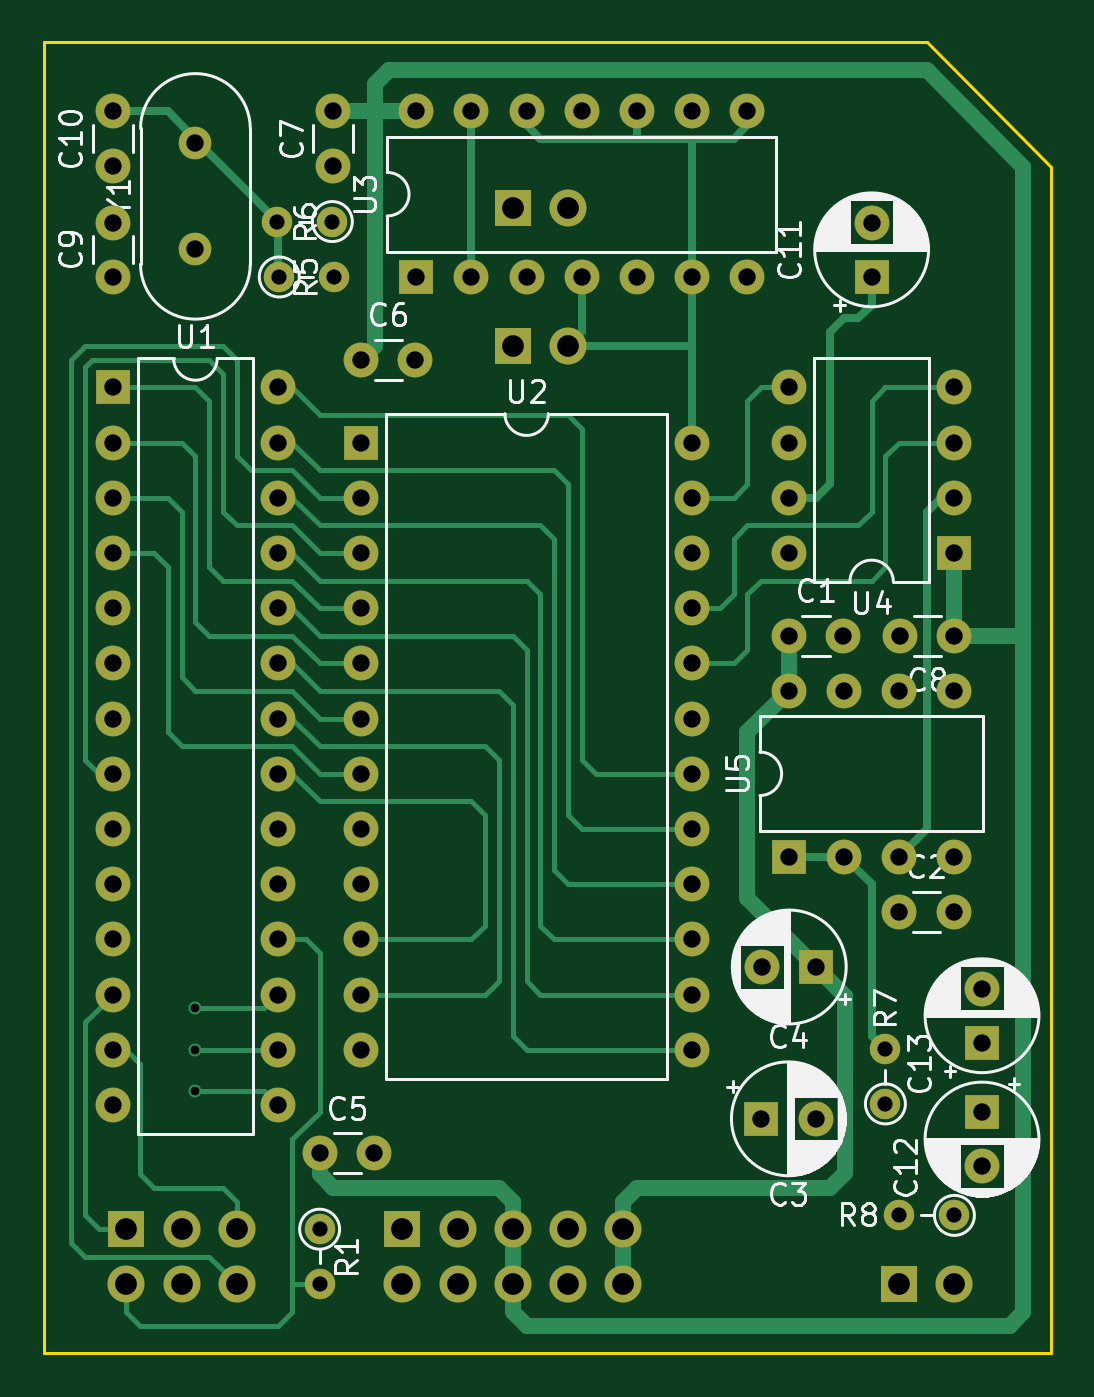
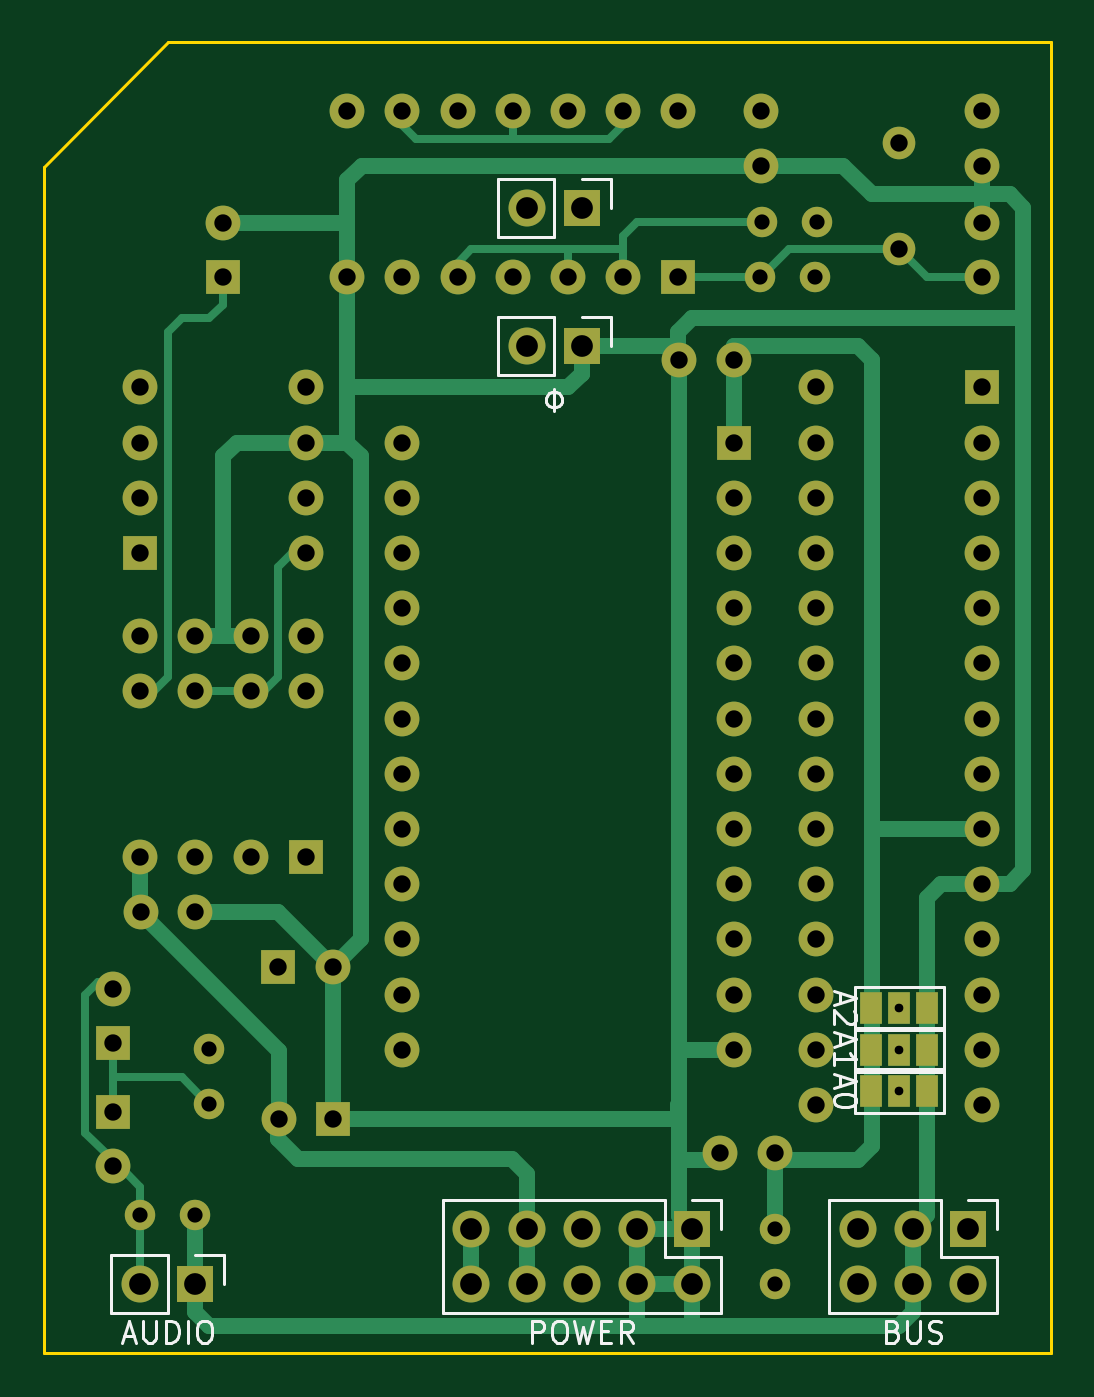
Circuit board: 11 layer files. Board 46.4 x 60.3 mm.
- bottom_copper: yatabaza-synth-B_Cu.gbl (12129 bytes)
- bottom_mask: yatabaza-synth-B_Mask.gbs (4582 bytes)
- paste: yatabaza-synth-B_Paste.gbp (513 bytes)
- bottom_silk: yatabaza-synth-B_Silkscreen.gbo (12145 bytes)
- outline: yatabaza-synth-Edge_Cuts.gm1 (789 bytes)
- top_copper: yatabaza-synth-F_Cu.gtl (15281 bytes)
- top_mask: yatabaza-synth-F_Mask.gts (4333 bytes)
- paste: yatabaza-synth-F_Paste.gtp (513 bytes)
- top_silk: yatabaza-synth-F_Silkscreen.gto (53080 bytes)
- drill: yatabaza-synth-NPTH.drl (300 bytes)
- drill: yatabaza-synth-PTH.drl (2632 bytes)

=== bottom_copper: yatabaza-synth-B_Cu.gbl (12129 bytes, source omitted) ===
=== bottom_mask: yatabaza-synth-B_Mask.gbs ===
G04 #@! TF.GenerationSoftware,KiCad,Pcbnew,6.0.4+dfsg-1+b1*
G04 #@! TF.CreationDate,2022-04-24T01:38:02+03:00*
G04 #@! TF.ProjectId,yatabaza-synth,79617461-6261-47a6-912d-73796e74682e,rev?*
G04 #@! TF.SameCoordinates,Original*
G04 #@! TF.FileFunction,Soldermask,Bot*
G04 #@! TF.FilePolarity,Negative*
%FSLAX46Y46*%
G04 Gerber Fmt 4.6, Leading zero omitted, Abs format (unit mm)*
G04 Created by KiCad (PCBNEW 6.0.4+dfsg-1+b1) date 2022-04-24 01:38:02*
%MOMM*%
%LPD*%
G01*
G04 APERTURE LIST*
%ADD10C,1.600000*%
%ADD11R,1.600000X1.600000*%
%ADD12C,1.400000*%
%ADD13O,1.400000X1.400000*%
%ADD14O,1.600000X1.600000*%
%ADD15C,1.500000*%
%ADD16R,1.700000X1.700000*%
%ADD17O,1.700000X1.700000*%
%ADD18R,1.000000X1.500000*%
G04 APERTURE END LIST*
D10*
X48895000Y-39370000D03*
X51395000Y-39370000D03*
X53975000Y-52070000D03*
X56475000Y-52070000D03*
D11*
X50165000Y-54610000D03*
D10*
X47665000Y-54610000D03*
D11*
X47625000Y-61595000D03*
D10*
X50125000Y-61595000D03*
X27325000Y-63182500D03*
X29825000Y-63182500D03*
X29210000Y-26670000D03*
X31710000Y-26670000D03*
X27940000Y-15240000D03*
X27940000Y-17740000D03*
X56515000Y-39370000D03*
X54015000Y-39370000D03*
X17780000Y-22860000D03*
X17780000Y-20360000D03*
X17780000Y-15240000D03*
X17780000Y-17740000D03*
D11*
X52705000Y-22860000D03*
D10*
X52705000Y-20360000D03*
D11*
X57785000Y-61277500D03*
D10*
X57785000Y-63777500D03*
D11*
X57785000Y-58102500D03*
D10*
X57785000Y-55602500D03*
D12*
X25450000Y-22860000D03*
D13*
X27990000Y-22860000D03*
D12*
X27890000Y-20310000D03*
D13*
X25350000Y-20310000D03*
D12*
X56515000Y-66040000D03*
D13*
X53975000Y-66040000D03*
D11*
X17780000Y-27940000D03*
D14*
X17780000Y-30480000D03*
X17780000Y-33020000D03*
X17780000Y-35560000D03*
X17780000Y-38100000D03*
X17780000Y-40640000D03*
X17780000Y-43180000D03*
X17780000Y-45720000D03*
X17780000Y-48260000D03*
X17780000Y-50800000D03*
X17780000Y-53340000D03*
X17780000Y-55880000D03*
X17780000Y-58420000D03*
X17780000Y-60960000D03*
X25400000Y-60960000D03*
X25400000Y-58420000D03*
X25400000Y-55880000D03*
X25400000Y-53340000D03*
X25400000Y-50800000D03*
X25400000Y-48260000D03*
X25400000Y-45720000D03*
X25400000Y-43180000D03*
X25400000Y-40640000D03*
X25400000Y-38100000D03*
X25400000Y-35560000D03*
X25400000Y-33020000D03*
X25400000Y-30480000D03*
X25400000Y-27940000D03*
D11*
X29210000Y-30480000D03*
D14*
X29210000Y-33020000D03*
X29210000Y-35560000D03*
X29210000Y-38100000D03*
X29210000Y-40640000D03*
X29210000Y-43180000D03*
X29210000Y-45720000D03*
X29210000Y-48260000D03*
X29210000Y-50800000D03*
X29210000Y-53340000D03*
X29210000Y-55880000D03*
X29210000Y-58420000D03*
X44450000Y-58420000D03*
X44450000Y-55880000D03*
X44450000Y-53340000D03*
X44450000Y-50800000D03*
X44450000Y-48260000D03*
X44450000Y-45720000D03*
X44450000Y-43180000D03*
X44450000Y-40640000D03*
X44450000Y-38100000D03*
X44450000Y-35560000D03*
X44450000Y-33020000D03*
X44450000Y-30480000D03*
D11*
X31750000Y-22860000D03*
D14*
X34290000Y-22860000D03*
X36830000Y-22860000D03*
X39370000Y-22860000D03*
X41910000Y-22860000D03*
X44450000Y-22860000D03*
X46990000Y-22860000D03*
X46990000Y-15240000D03*
X44450000Y-15240000D03*
X41910000Y-15240000D03*
X39370000Y-15240000D03*
X36830000Y-15240000D03*
X34290000Y-15240000D03*
X31750000Y-15240000D03*
D11*
X56515000Y-35560000D03*
D14*
X56515000Y-33020000D03*
X56515000Y-30480000D03*
X56515000Y-27940000D03*
X48895000Y-27940000D03*
X48895000Y-30480000D03*
X48895000Y-33020000D03*
X48895000Y-35560000D03*
D11*
X48895000Y-49530000D03*
D14*
X51435000Y-49530000D03*
X53975000Y-49530000D03*
X56515000Y-49530000D03*
X56515000Y-41910000D03*
X53975000Y-41910000D03*
X51435000Y-41910000D03*
X48895000Y-41910000D03*
D15*
X21590000Y-21590000D03*
X21590000Y-16710000D03*
D12*
X27305000Y-66675000D03*
D13*
X27305000Y-69215000D03*
D12*
X53340000Y-60910000D03*
D13*
X53340000Y-58370000D03*
D16*
X31115000Y-66675000D03*
D17*
X31115000Y-69215000D03*
X33655000Y-66675000D03*
X33655000Y-69215000D03*
X36195000Y-66675000D03*
X36195000Y-69215000D03*
X38735000Y-66675000D03*
X38735000Y-69215000D03*
X41275000Y-66675000D03*
X41275000Y-69215000D03*
D18*
X22890000Y-60325000D03*
X21590000Y-60325000D03*
X20290000Y-60325000D03*
X22890000Y-58420000D03*
X21590000Y-58420000D03*
X20290000Y-58420000D03*
X22890000Y-56515000D03*
X21590000Y-56515000D03*
X20290000Y-56515000D03*
D16*
X36195000Y-19685000D03*
D17*
X38735000Y-19685000D03*
D16*
X18415000Y-66675000D03*
D17*
X18415000Y-69215000D03*
X20955000Y-66675000D03*
X20955000Y-69215000D03*
X23495000Y-66675000D03*
X23495000Y-69215000D03*
D16*
X53975000Y-69215000D03*
D17*
X56515000Y-69215000D03*
D16*
X36195000Y-26035000D03*
D17*
X38735000Y-26035000D03*
M02*

=== paste: yatabaza-synth-B_Paste.gbp ===
G04 #@! TF.GenerationSoftware,KiCad,Pcbnew,6.0.4+dfsg-1+b1*
G04 #@! TF.CreationDate,2022-04-24T01:38:02+03:00*
G04 #@! TF.ProjectId,yatabaza-synth,79617461-6261-47a6-912d-73796e74682e,rev?*
G04 #@! TF.SameCoordinates,Original*
G04 #@! TF.FileFunction,Paste,Bot*
G04 #@! TF.FilePolarity,Positive*
%FSLAX46Y46*%
G04 Gerber Fmt 4.6, Leading zero omitted, Abs format (unit mm)*
G04 Created by KiCad (PCBNEW 6.0.4+dfsg-1+b1) date 2022-04-24 01:38:02*
%MOMM*%
%LPD*%
G01*
G04 APERTURE LIST*
G04 APERTURE END LIST*
M02*

=== bottom_silk: yatabaza-synth-B_Silkscreen.gbo (12145 bytes, source omitted) ===
=== outline: yatabaza-synth-Edge_Cuts.gm1 ===
G04 #@! TF.GenerationSoftware,KiCad,Pcbnew,6.0.4+dfsg-1+b1*
G04 #@! TF.CreationDate,2022-04-24T01:38:02+03:00*
G04 #@! TF.ProjectId,yatabaza-synth,79617461-6261-47a6-912d-73796e74682e,rev?*
G04 #@! TF.SameCoordinates,Original*
G04 #@! TF.FileFunction,Profile,NP*
%FSLAX46Y46*%
G04 Gerber Fmt 4.6, Leading zero omitted, Abs format (unit mm)*
G04 Created by KiCad (PCBNEW 6.0.4+dfsg-1+b1) date 2022-04-24 01:38:02*
%MOMM*%
%LPD*%
G01*
G04 APERTURE LIST*
G04 #@! TA.AperFunction,Profile*
%ADD10C,0.150000*%
G04 #@! TD*
G04 APERTURE END LIST*
D10*
X60960000Y-17780000D02*
X55245000Y-12065000D01*
X14605000Y-72390000D02*
X60960000Y-72390000D01*
X14605000Y-12065000D02*
X14605000Y-72390000D01*
X14605000Y-12065000D02*
X55245000Y-12065000D01*
X60960000Y-17780000D02*
X60960000Y-72390000D01*
M02*

=== top_copper: yatabaza-synth-F_Cu.gtl (15281 bytes, source omitted) ===
=== top_mask: yatabaza-synth-F_Mask.gts ===
G04 #@! TF.GenerationSoftware,KiCad,Pcbnew,6.0.4+dfsg-1+b1*
G04 #@! TF.CreationDate,2022-04-24T01:38:02+03:00*
G04 #@! TF.ProjectId,yatabaza-synth,79617461-6261-47a6-912d-73796e74682e,rev?*
G04 #@! TF.SameCoordinates,Original*
G04 #@! TF.FileFunction,Soldermask,Top*
G04 #@! TF.FilePolarity,Negative*
%FSLAX46Y46*%
G04 Gerber Fmt 4.6, Leading zero omitted, Abs format (unit mm)*
G04 Created by KiCad (PCBNEW 6.0.4+dfsg-1+b1) date 2022-04-24 01:38:02*
%MOMM*%
%LPD*%
G01*
G04 APERTURE LIST*
%ADD10C,1.600000*%
%ADD11R,1.600000X1.600000*%
%ADD12C,1.400000*%
%ADD13O,1.400000X1.400000*%
%ADD14O,1.600000X1.600000*%
%ADD15C,1.500000*%
%ADD16R,1.700000X1.700000*%
%ADD17O,1.700000X1.700000*%
G04 APERTURE END LIST*
D10*
X48895000Y-39370000D03*
X51395000Y-39370000D03*
X53975000Y-52070000D03*
X56475000Y-52070000D03*
D11*
X50165000Y-54610000D03*
D10*
X47665000Y-54610000D03*
D11*
X47625000Y-61595000D03*
D10*
X50125000Y-61595000D03*
X27325000Y-63182500D03*
X29825000Y-63182500D03*
X29210000Y-26670000D03*
X31710000Y-26670000D03*
X27940000Y-15240000D03*
X27940000Y-17740000D03*
X56515000Y-39370000D03*
X54015000Y-39370000D03*
X17780000Y-22860000D03*
X17780000Y-20360000D03*
X17780000Y-15240000D03*
X17780000Y-17740000D03*
D11*
X52705000Y-22860000D03*
D10*
X52705000Y-20360000D03*
D11*
X57785000Y-61277500D03*
D10*
X57785000Y-63777500D03*
D11*
X57785000Y-58102500D03*
D10*
X57785000Y-55602500D03*
D12*
X25450000Y-22860000D03*
D13*
X27990000Y-22860000D03*
D12*
X27890000Y-20310000D03*
D13*
X25350000Y-20310000D03*
D12*
X56515000Y-66040000D03*
D13*
X53975000Y-66040000D03*
D11*
X17780000Y-27940000D03*
D14*
X17780000Y-30480000D03*
X17780000Y-33020000D03*
X17780000Y-35560000D03*
X17780000Y-38100000D03*
X17780000Y-40640000D03*
X17780000Y-43180000D03*
X17780000Y-45720000D03*
X17780000Y-48260000D03*
X17780000Y-50800000D03*
X17780000Y-53340000D03*
X17780000Y-55880000D03*
X17780000Y-58420000D03*
X17780000Y-60960000D03*
X25400000Y-60960000D03*
X25400000Y-58420000D03*
X25400000Y-55880000D03*
X25400000Y-53340000D03*
X25400000Y-50800000D03*
X25400000Y-48260000D03*
X25400000Y-45720000D03*
X25400000Y-43180000D03*
X25400000Y-40640000D03*
X25400000Y-38100000D03*
X25400000Y-35560000D03*
X25400000Y-33020000D03*
X25400000Y-30480000D03*
X25400000Y-27940000D03*
D11*
X29210000Y-30480000D03*
D14*
X29210000Y-33020000D03*
X29210000Y-35560000D03*
X29210000Y-38100000D03*
X29210000Y-40640000D03*
X29210000Y-43180000D03*
X29210000Y-45720000D03*
X29210000Y-48260000D03*
X29210000Y-50800000D03*
X29210000Y-53340000D03*
X29210000Y-55880000D03*
X29210000Y-58420000D03*
X44450000Y-58420000D03*
X44450000Y-55880000D03*
X44450000Y-53340000D03*
X44450000Y-50800000D03*
X44450000Y-48260000D03*
X44450000Y-45720000D03*
X44450000Y-43180000D03*
X44450000Y-40640000D03*
X44450000Y-38100000D03*
X44450000Y-35560000D03*
X44450000Y-33020000D03*
X44450000Y-30480000D03*
D11*
X31750000Y-22860000D03*
D14*
X34290000Y-22860000D03*
X36830000Y-22860000D03*
X39370000Y-22860000D03*
X41910000Y-22860000D03*
X44450000Y-22860000D03*
X46990000Y-22860000D03*
X46990000Y-15240000D03*
X44450000Y-15240000D03*
X41910000Y-15240000D03*
X39370000Y-15240000D03*
X36830000Y-15240000D03*
X34290000Y-15240000D03*
X31750000Y-15240000D03*
D11*
X56515000Y-35560000D03*
D14*
X56515000Y-33020000D03*
X56515000Y-30480000D03*
X56515000Y-27940000D03*
X48895000Y-27940000D03*
X48895000Y-30480000D03*
X48895000Y-33020000D03*
X48895000Y-35560000D03*
D11*
X48895000Y-49530000D03*
D14*
X51435000Y-49530000D03*
X53975000Y-49530000D03*
X56515000Y-49530000D03*
X56515000Y-41910000D03*
X53975000Y-41910000D03*
X51435000Y-41910000D03*
X48895000Y-41910000D03*
D15*
X21590000Y-21590000D03*
X21590000Y-16710000D03*
D12*
X27305000Y-66675000D03*
D13*
X27305000Y-69215000D03*
D12*
X53340000Y-60910000D03*
D13*
X53340000Y-58370000D03*
D16*
X31115000Y-66675000D03*
D17*
X31115000Y-69215000D03*
X33655000Y-66675000D03*
X33655000Y-69215000D03*
X36195000Y-66675000D03*
X36195000Y-69215000D03*
X38735000Y-66675000D03*
X38735000Y-69215000D03*
X41275000Y-66675000D03*
X41275000Y-69215000D03*
D16*
X36195000Y-19685000D03*
D17*
X38735000Y-19685000D03*
D16*
X18415000Y-66675000D03*
D17*
X18415000Y-69215000D03*
X20955000Y-66675000D03*
X20955000Y-69215000D03*
X23495000Y-66675000D03*
X23495000Y-69215000D03*
D16*
X53975000Y-69215000D03*
D17*
X56515000Y-69215000D03*
D16*
X36195000Y-26035000D03*
D17*
X38735000Y-26035000D03*
M02*

=== paste: yatabaza-synth-F_Paste.gtp ===
G04 #@! TF.GenerationSoftware,KiCad,Pcbnew,6.0.4+dfsg-1+b1*
G04 #@! TF.CreationDate,2022-04-24T01:38:02+03:00*
G04 #@! TF.ProjectId,yatabaza-synth,79617461-6261-47a6-912d-73796e74682e,rev?*
G04 #@! TF.SameCoordinates,Original*
G04 #@! TF.FileFunction,Paste,Top*
G04 #@! TF.FilePolarity,Positive*
%FSLAX46Y46*%
G04 Gerber Fmt 4.6, Leading zero omitted, Abs format (unit mm)*
G04 Created by KiCad (PCBNEW 6.0.4+dfsg-1+b1) date 2022-04-24 01:38:02*
%MOMM*%
%LPD*%
G01*
G04 APERTURE LIST*
G04 APERTURE END LIST*
M02*

=== top_silk: yatabaza-synth-F_Silkscreen.gto (53080 bytes, source omitted) ===
=== drill: yatabaza-synth-NPTH.drl ===
M48
; DRILL file {KiCad 6.0.4+dfsg-1+b1} date Sun 24 Apr 2022 01:38:21 AM EEST
; FORMAT={-:-/ absolute / metric / decimal}
; #@! TF.CreationDate,2022-04-24T01:38:21+03:00
; #@! TF.GenerationSoftware,Kicad,Pcbnew,6.0.4+dfsg-1+b1
; #@! TF.FileFunction,NonPlated,1,2,NPTH
FMAT,2
METRIC
%
G90
G05
T0
M30

=== drill: yatabaza-synth-PTH.drl ===
M48
; DRILL file {KiCad 6.0.4+dfsg-1+b1} date Sun 24 Apr 2022 01:38:21 AM EEST
; FORMAT={-:-/ absolute / metric / decimal}
; #@! TF.CreationDate,2022-04-24T01:38:21+03:00
; #@! TF.GenerationSoftware,Kicad,Pcbnew,6.0.4+dfsg-1+b1
; #@! TF.FileFunction,Plated,1,2,PTH
FMAT,2
METRIC
; #@! TA.AperFunction,Plated,PTH,ViaDrill
T1C0.400
; #@! TA.AperFunction,Plated,PTH,ComponentDrill
T2C0.700
; #@! TA.AperFunction,Plated,PTH,ComponentDrill
T3C0.800
; #@! TA.AperFunction,Plated,PTH,ComponentDrill
T4C1.000
%
G90
G05
T1
X21.59Y-56.515
X21.59Y-58.42
X21.59Y-60.325
T2
X25.35Y-20.31
X25.45Y-22.86
X27.305Y-66.675
X27.305Y-69.215
X27.89Y-20.31
X27.99Y-22.86
X53.34Y-58.37
X53.34Y-60.91
X53.975Y-66.04
X56.515Y-66.04
T3
X17.78Y-15.24
X17.78Y-17.74
X17.78Y-20.36
X17.78Y-22.86
X17.78Y-27.94
X17.78Y-30.48
X17.78Y-33.02
X17.78Y-35.56
X17.78Y-38.1
X17.78Y-40.64
X17.78Y-43.18
X17.78Y-45.72
X17.78Y-48.26
X17.78Y-50.8
X17.78Y-53.34
X17.78Y-55.88
X17.78Y-58.42
X17.78Y-60.96
X21.59Y-16.71
X21.59Y-21.59
X25.4Y-27.94
X25.4Y-30.48
X25.4Y-33.02
X25.4Y-35.56
X25.4Y-38.1
X25.4Y-40.64
X25.4Y-43.18
X25.4Y-45.72
X25.4Y-48.26
X25.4Y-50.8
X25.4Y-53.34
X25.4Y-55.88
X25.4Y-58.42
X25.4Y-60.96
X27.325Y-63.182
X27.94Y-15.24
X27.94Y-17.74
X29.21Y-26.67
X29.21Y-30.48
X29.21Y-33.02
X29.21Y-35.56
X29.21Y-38.1
X29.21Y-40.64
X29.21Y-43.18
X29.21Y-45.72
X29.21Y-48.26
X29.21Y-50.8
X29.21Y-53.34
X29.21Y-55.88
X29.21Y-58.42
X29.825Y-63.182
X31.71Y-26.67
X31.75Y-15.24
X31.75Y-22.86
X34.29Y-15.24
X34.29Y-22.86
X36.83Y-15.24
X36.83Y-22.86
X39.37Y-15.24
X39.37Y-22.86
X41.91Y-15.24
X41.91Y-22.86
X44.45Y-15.24
X44.45Y-22.86
X44.45Y-30.48
X44.45Y-33.02
X44.45Y-35.56
X44.45Y-38.1
X44.45Y-40.64
X44.45Y-43.18
X44.45Y-45.72
X44.45Y-48.26
X44.45Y-50.8
X44.45Y-53.34
X44.45Y-55.88
X44.45Y-58.42
X46.99Y-15.24
X46.99Y-22.86
X47.625Y-61.595
X47.665Y-54.61
X48.895Y-27.94
X48.895Y-30.48
X48.895Y-33.02
X48.895Y-35.56
X48.895Y-39.37
X48.895Y-41.91
X48.895Y-49.53
X50.125Y-61.595
X50.165Y-54.61
X51.395Y-39.37
X51.435Y-41.91
X51.435Y-49.53
X52.705Y-20.36
X52.705Y-22.86
X53.975Y-41.91
X53.975Y-49.53
X53.975Y-52.07
X54.015Y-39.37
X56.475Y-52.07
X56.515Y-27.94
X56.515Y-30.48
X56.515Y-33.02
X56.515Y-35.56
X56.515Y-39.37
X56.515Y-41.91
X56.515Y-49.53
X57.785Y-55.602
X57.785Y-58.102
X57.785Y-61.277
X57.785Y-63.777
T4
X18.415Y-66.675
X18.415Y-69.215
X20.955Y-66.675
X20.955Y-69.215
X23.495Y-66.675
X23.495Y-69.215
X31.115Y-66.675
X31.115Y-69.215
X33.655Y-66.675
X33.655Y-69.215
X36.195Y-19.685
X36.195Y-26.035
X36.195Y-66.675
X36.195Y-69.215
X38.735Y-19.685
X38.735Y-26.035
X38.735Y-66.675
X38.735Y-69.215
X41.275Y-66.675
X41.275Y-69.215
X53.975Y-69.215
X56.515Y-69.215
T0
M30

